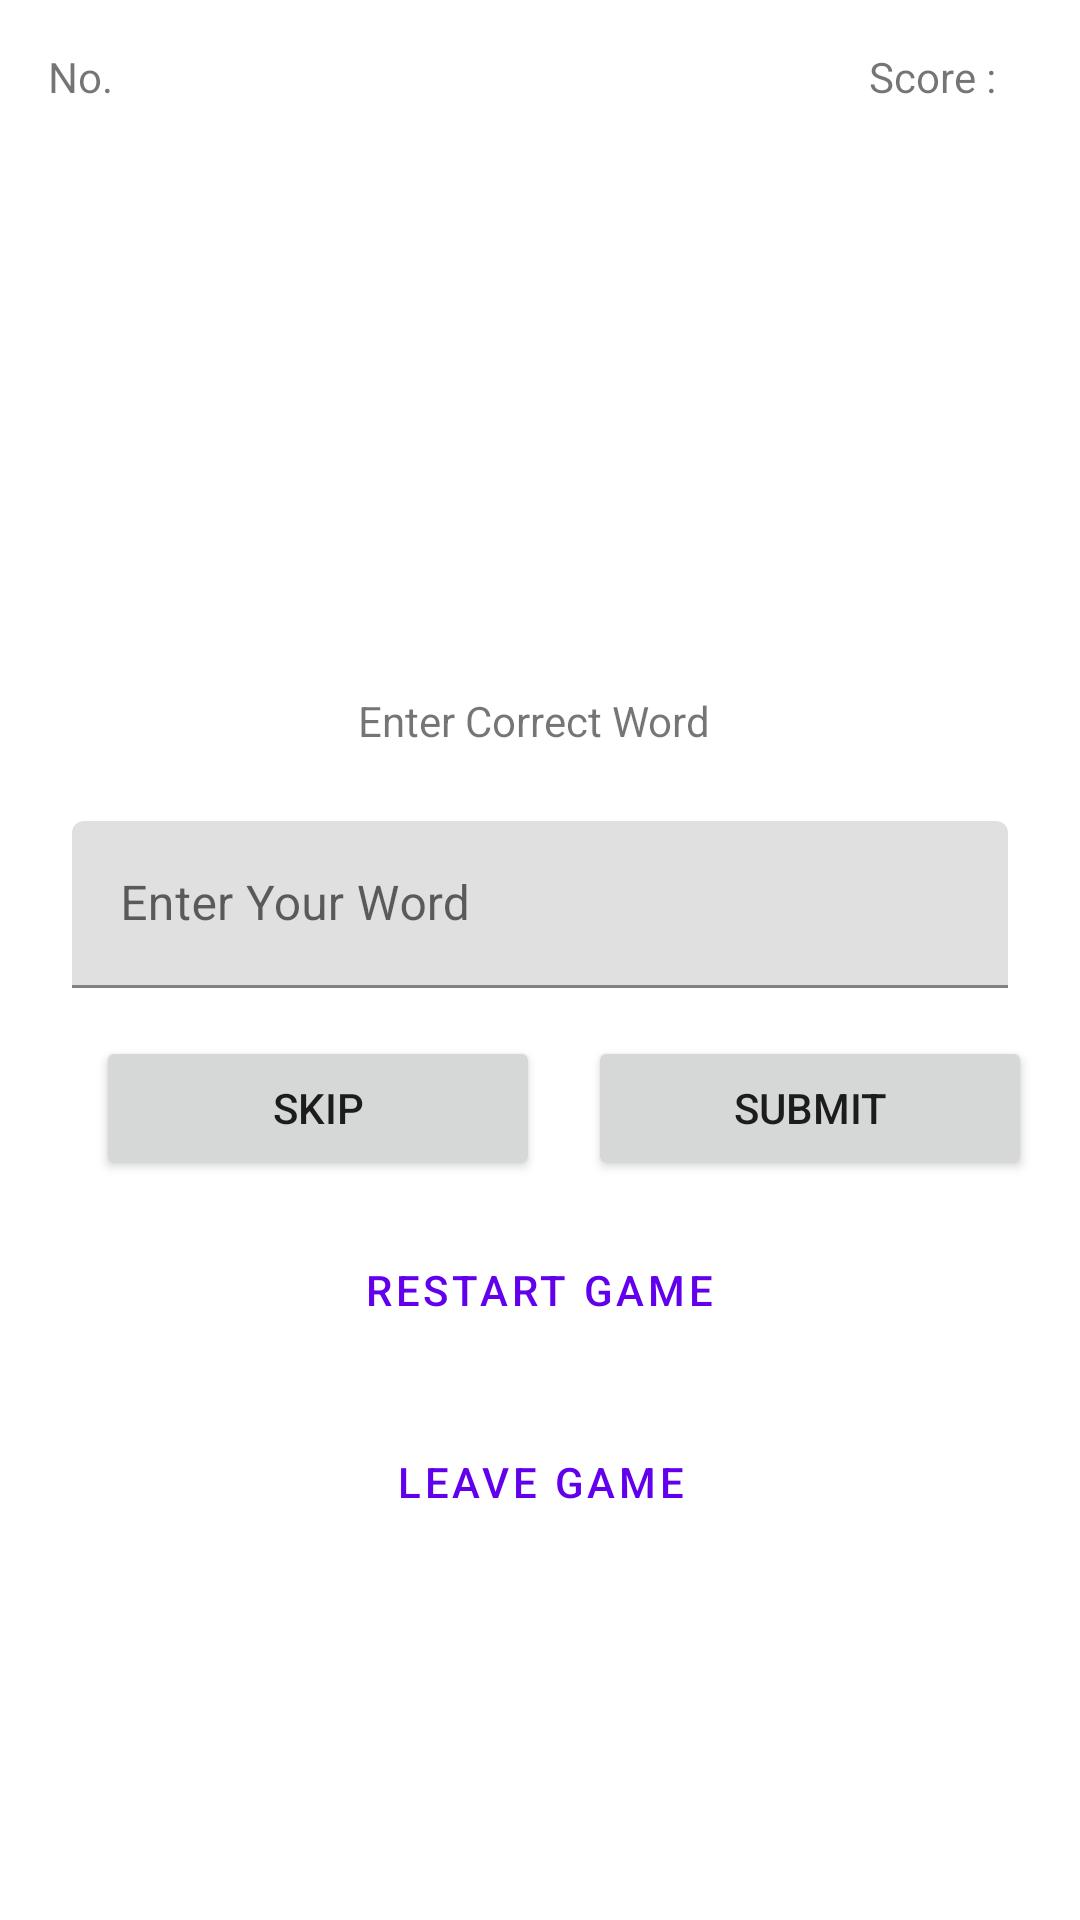

This screen was rendered from an Android layout file. Write that file and the resources it references.
<!-- AndroidManifest.xml: application theme Theme.NewUnscrambleApp -->
<!-- res/layout/fragment_game.xml -->
<?xml version="1.0" encoding="utf-8"?>
<layout xmlns:android="http://schemas.android.com/apk/res/android"
    xmlns:app="http://schemas.android.com/apk/res-auto"
    xmlns:tools="http://schemas.android.com/tools">

    <data>

        <variable
            name="viewModel"
            type="com.game.newUnscrambleApp.viewModel.MyViewModel" />
    </data>

    <androidx.constraintlayout.widget.ConstraintLayout
        android:id="@+id/main_constrain_layout"
        android:layout_width="match_parent"
        android:layout_height="match_parent">

        <TextView
            android:id="@+id/que_number"
            android:layout_width="wrap_content"
            android:layout_height="wrap_content"
            android:layout_marginStart="12dp"
            android:layout_marginTop="15dp"
            android:text="@{String.valueOf(viewModel.queNumbering)}"
            android:textSize="16sp"
            app:layout_constraintStart_toEndOf="@+id/label_no"
            app:layout_constraintTop_toTopOf="parent" />

        <TextView
            android:id="@+id/score"
            android:layout_width="wrap_content"
            android:layout_height="wrap_content"
            android:layout_marginTop="15dp"
            android:layout_marginEnd="16dp"
            android:text="@{String.valueOf(viewModel.score)}"
            android:textSize="16sp"
            app:layout_constraintEnd_toEndOf="parent"
            app:layout_constraintTop_toTopOf="parent" />

        <TextView
            android:id="@+id/scramble_text"
            android:layout_width="wrap_content"
            android:layout_height="wrap_content"
            android:layout_marginTop="112dp"
            android:text="@{viewModel.currentScrambledWord}"
            android:textAllCaps="true"
            android:textSize="35sp"
            app:layout_constraintEnd_toEndOf="parent"
            app:layout_constraintStart_toStartOf="parent"
            app:layout_constraintTop_toTopOf="parent" />

        <TextView
            android:id="@+id/description"
            android:layout_width="wrap_content"
            android:layout_height="wrap_content"
            android:layout_marginTop="72dp"
            android:text="Enter Correct Word "
            app:layout_constraintEnd_toEndOf="parent"
            app:layout_constraintHorizontal_bias="0.498"
            app:layout_constraintStart_toStartOf="parent"
            app:layout_constraintTop_toBottomOf="@+id/scramble_text" />

        <LinearLayout
            android:layout_width="match_parent"
            android:layout_height="wrap_content"
            android:layout_marginTop="8dp"
            android:layout_marginStart="16dp"
            android:layout_marginRight="16dp"
            android:orientation="horizontal"
            android:padding="8dp"
            app:layout_constraintTop_toBottomOf="@+id/textInputLayout"
            tools:layout_editor_absoluteX="0dp">

            <Button
                android:id="@+id/skip"
                style="materButt"
                android:layout_width="0dp"
                android:layout_height="wrap_content"
                android:layout_marginLeft="8dp"
                android:layout_marginRight="8dp"
                android:layout_weight="1"
                android:text="SKIP" />

            <Button
                android:id="@+id/submit"
                android:layout_width="0dp"
                android:layout_height="wrap_content"
                android:layout_marginLeft="8dp"
                android:layout_marginRight="8dp"
                android:layout_weight="1"
                android:text="SUBMIT" />
        </LinearLayout>

        <com.google.android.material.textfield.TextInputLayout
            android:id="@+id/textInputLayout"
            android:layout_width="0dp"
            android:layout_height="wrap_content"
            android:layout_margin="24dp"
            android:layout_marginTop="88dp"
            android:hint="Enter Your Word"
            app:errorIconDrawable="@drawable/ic_error"
            app:layout_constraintEnd_toEndOf="parent"
            app:layout_constraintStart_toStartOf="parent"
            app:layout_constraintTop_toBottomOf="@+id/description">


            <com.google.android.material.textfield.TextInputEditText
                android:id="@+id/edit_text"
                android:layout_width="match_parent"
                android:layout_height="match_parent"
                android:inputType="textPersonName"
                tools:layout_editor_absoluteX="7dp"
                tools:layout_editor_absoluteY="266dp" />
        </com.google.android.material.textfield.TextInputLayout>

        <TextView
            android:id="@+id/label_no"
            android:layout_width="wrap_content"
            android:layout_height="wrap_content"
            android:layout_marginStart="16dp"
            android:layout_marginTop="16dp"
            android:text="No."
            app:layout_constraintStart_toStartOf="parent"
            app:layout_constraintTop_toTopOf="parent" />

        <TextView
            android:id="@+id/label_score"
            android:layout_width="wrap_content"
            android:layout_height="wrap_content"
            android:layout_marginTop="16dp"
            android:layout_marginEnd="12dp"
            android:text="Score :"
            app:layout_constraintEnd_toStartOf="@+id/score"
            app:layout_constraintTop_toTopOf="parent" />

        <LinearLayout
            android:layout_width="match_parent"
            android:layout_height="wrap_content"
            android:layout_marginBottom="122dp"
            android:orientation="vertical"
            app:layout_constraintBottom_toBottomOf="parent"
            tools:layout_editor_absoluteX="16dp">

            <Button
                android:id="@+id/btn_restart_game"
                style="@style/Widget.MaterialComponents.Button.OutlinedButton"
                android:layout_width="wrap_content"
                android:layout_height="wrap_content"
                android:layout_gravity="center"
                android:layout_marginBottom="16dp"
                android:layout_weight="1"
                android:text="Restart Game" />

            <Button
                android:id="@+id/btn_LeaveGame"
                style="@style/Widget.MaterialComponents.Button.OutlinedButton"
                android:layout_width="wrap_content"
                android:layout_height="wrap_content"
                android:layout_gravity="center_horizontal"
                android:layout_weight="1"
                android:text="Leave Game" />
        </LinearLayout>

    </androidx.constraintlayout.widget.ConstraintLayout>
</layout>
<!-- resources referenced by this layout -->
<resources>
  <style name="Theme.NewUnscrambleApp" parent="Theme.MaterialComponents.DayNight.DarkActionBar">
          
          <item name="colorPrimary">@color/purple_500</item>
          <item name="colorPrimaryVariant">@color/purple_700</item>
          <item name="colorOnPrimary">@color/white</item>
          
          <item name="colorSecondary">@color/teal_200</item>
          <item name="colorSecondaryVariant">@color/teal_700</item>
          <item name="colorOnSecondary">@color/black</item>
          
          <item name="android:statusBarColor" tools:targetApi="l">?attr/colorPrimaryVariant</item>
          
      </style>
  <color name="purple_500">#FF6200EE</color>
  <color name="purple_700">#FF3700B3</color>
  <color name="white">#FFFFFFFF</color>
  <color name="teal_200">#FF03DAC5</color>
  <color name="teal_700">#FF018786</color>
  <color name="black">#FF000000</color>
</resources>
